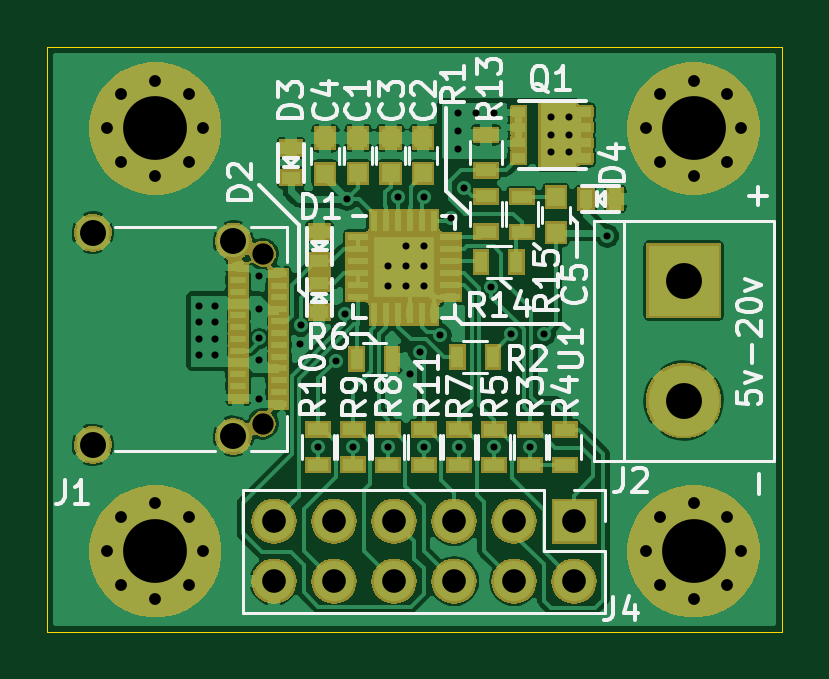
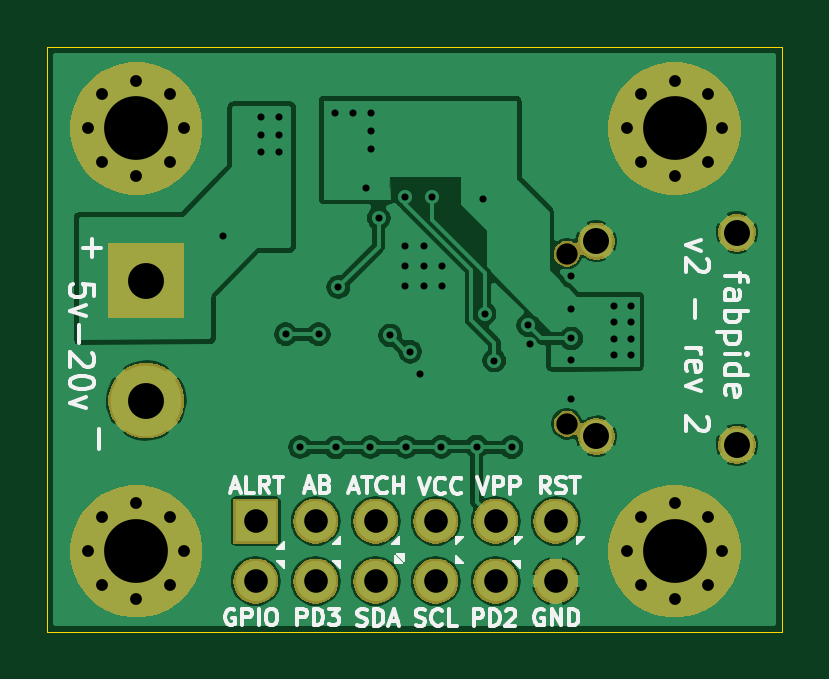
Circuit board: 10 layer files. Board 31.1 x 24.8 mm.
- bottom_copper: fabulouspide-B_Cu.gbl (122162 bytes)
- bottom_mask: fabulouspide-B_Mask.gbs (30278 bytes)
- paste: fabulouspide-B_Paste.gbp (486 bytes)
- bottom_silk: fabulouspide-B_SilkS.gbo (17845 bytes)
- outline: fabulouspide-Edge_Cuts.gm1 (673 bytes)
- top_copper: fabulouspide-F_Cu.gtl (173236 bytes)
- top_mask: fabulouspide-F_Mask.gts (50248 bytes)
- paste: fabulouspide-F_Paste.gtp (10433 bytes)
- top_silk: fabulouspide-F_SilkS.gto (24868 bytes)
- drill: fabulouspide.drl (2058 bytes)

=== bottom_copper: fabulouspide-B_Cu.gbl (122162 bytes, source omitted) ===
=== bottom_mask: fabulouspide-B_Mask.gbs (30278 bytes, source omitted) ===
=== paste: fabulouspide-B_Paste.gbp ===
G04 #@! TF.GenerationSoftware,KiCad,Pcbnew,5.1.4*
G04 #@! TF.CreationDate,2019-10-17T14:18:33+11:00*
G04 #@! TF.ProjectId,fabulouspide,66616275-6c6f-4757-9370-6964652e6b69,rev?*
G04 #@! TF.SameCoordinates,Original*
G04 #@! TF.FileFunction,Paste,Bot*
G04 #@! TF.FilePolarity,Positive*
%FSLAX46Y46*%
G04 Gerber Fmt 4.6, Leading zero omitted, Abs format (unit mm)*
G04 Created by KiCad (PCBNEW 5.1.4) date 2019-10-17 14:18:33*
%MOMM*%
%LPD*%
G04 APERTURE LIST*
G04 APERTURE END LIST*
M02*

=== bottom_silk: fabulouspide-B_SilkS.gbo (17845 bytes, source omitted) ===
=== outline: fabulouspide-Edge_Cuts.gm1 ===
G04 #@! TF.GenerationSoftware,KiCad,Pcbnew,5.1.4*
G04 #@! TF.CreationDate,2019-10-17T14:18:33+11:00*
G04 #@! TF.ProjectId,fabulouspide,66616275-6c6f-4757-9370-6964652e6b69,rev?*
G04 #@! TF.SameCoordinates,Original*
G04 #@! TF.FileFunction,Profile,NP*
%FSLAX46Y46*%
G04 Gerber Fmt 4.6, Leading zero omitted, Abs format (unit mm)*
G04 Created by KiCad (PCBNEW 5.1.4) date 2019-10-17 14:18:33*
%MOMM*%
%LPD*%
G04 APERTURE LIST*
%ADD10C,0.050000*%
G04 APERTURE END LIST*
D10*
X83185000Y-74295000D02*
X83185000Y-49530000D01*
X114300000Y-74295000D02*
X83185000Y-74295000D01*
X114300000Y-49530000D02*
X114300000Y-74295000D01*
X83185000Y-49530000D02*
X114300000Y-49530000D01*
M02*

=== top_copper: fabulouspide-F_Cu.gtl (173236 bytes, source omitted) ===
=== top_mask: fabulouspide-F_Mask.gts (50248 bytes, source omitted) ===
=== paste: fabulouspide-F_Paste.gtp (10433 bytes, source omitted) ===
=== top_silk: fabulouspide-F_SilkS.gto (24868 bytes, source omitted) ===
=== drill: fabulouspide.drl ===
M48
; DRILL file {KiCad 5.1.4} date Thu 17 Oct 2019 02:18:35 PM AEDT
; FORMAT={-:-/ absolute / inch / decimal}
; #@! TF.CreationDate,2019-10-17T14:18:35+11:00
; #@! TF.GenerationSoftware,Kicad,Pcbnew,5.1.4
FMAT,2
INCH
T1C0.0118
T2C0.0197
T3C0.0394
T4C0.0433
T5C0.0598
T6C0.1063
T7C0.0354
%
G90
G05
T1
X3.5276Y-2.3819
X3.5276Y-2.4094
X3.5276Y-2.437
X3.5276Y-2.4646
X3.5551Y-2.3819
X3.5551Y-2.4094
X3.5551Y-2.437
X3.5551Y-2.4646
X3.6269Y-2.5377
X3.6272Y-2.3331
X3.6272Y-2.4724
X3.6273Y-2.3874
X3.6274Y-2.436
X3.6963Y-2.4462
X3.6984Y-2.4144
X3.7264Y-2.6177
X3.7553Y-2.4733
X3.7714Y-2.3955
X3.7743Y-2.2042
X3.7844Y-2.6167
X3.8425Y-2.3163
X3.8425Y-2.3497
X3.8434Y-2.617
X3.8595Y-2.2013
X3.8726Y-2.2829
X3.8726Y-2.3163
X3.8726Y-2.3497
X3.8788Y-2.496
X3.8956Y-2.4586
X3.9025Y-2.6174
X3.9032Y-2.2829
X3.9032Y-2.3163
X3.9032Y-2.3497
X3.9035Y-2.2002
X3.9289Y-2.4314
X3.9477Y-2.2359
X3.96Y-2.06
X3.96Y-2.09
X3.96Y-2.12
X3.9616Y-2.6176
X3.9686Y-2.185
X3.99Y-2.06
X4.0151Y-2.3507
X4.0196Y-2.618
X4.02Y-2.06
X4.0478Y-2.4295
X4.0789Y-2.6175
X4.1026Y-2.4294
X4.1142Y-2.0669
X4.1142Y-2.0965
X4.1142Y-2.126
X4.1437Y-2.0669
X4.1437Y-2.0965
X4.1437Y-2.126
X4.208Y-2.2657
T2
X4.2722Y-2.0862
X4.2956Y-2.0298
X4.2956Y-2.1426
X4.352Y-2.0065
X4.352Y-2.1659
X4.4083Y-2.0298
X4.4083Y-2.1426
X4.4317Y-2.0862
X4.2722Y-2.7911
X4.2956Y-2.7348
X4.2956Y-2.8475
X4.352Y-2.7114
X4.352Y-2.8709
X4.4083Y-2.7348
X4.4083Y-2.8475
X4.4317Y-2.7911
X3.375Y-2.7911
X3.3984Y-2.7348
X3.3984Y-2.8475
X3.4547Y-2.7114
X3.4547Y-2.8709
X3.5111Y-2.7348
X3.5111Y-2.8475
X3.5344Y-2.7911
X3.375Y-2.0862
X3.3984Y-2.0298
X3.3984Y-2.1426
X3.4547Y-2.0065
X3.4547Y-2.1659
X3.5111Y-2.0298
X3.5111Y-2.1426
X3.5344Y-2.0862
T3
X3.6528Y-2.7409
X3.6528Y-2.8409
X3.7528Y-2.7409
X3.7528Y-2.8409
X3.8528Y-2.7409
X3.8528Y-2.8409
X3.9528Y-2.7409
X3.9528Y-2.8409
X4.0528Y-2.7409
X4.0528Y-2.8409
X4.1528Y-2.7409
X4.1528Y-2.8409
T4
X3.3508Y-2.2602
X3.3508Y-2.6138
X3.585Y-2.2744
X3.585Y-2.5996
T5
X4.3354Y-2.34
X4.3354Y-2.54
T6
X4.352Y-2.0862
X4.352Y-2.7911
X3.4547Y-2.7911
X3.4547Y-2.0862
T7
X3.6343Y-2.2953
X3.6343Y-2.5787
T0
M30

